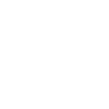
t = 0.00 s
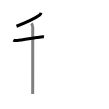
t = 2.50 s
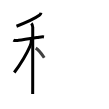
t = 4.75 s
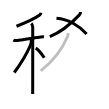
t = 7.25 s
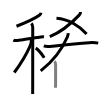
t = 9.50 s
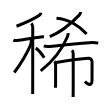
t = 12.00 s

The animated SVG that drew these frames (rendered in a browser with its animation timeline set to each time). Animation: 12 SMIL elements (animate=12); one cycle of 12.00 s.

<svg width="109px" height="109px" viewBox="0 0 px 109px" xmlns="http://www.w3.org/2000/svg" xmlns:xlink="http://www.w3.org/1999/xlink" xml:space="preserve" version="1.1"  baseProfile="full">
<path d="M41,12.75c-0.25,1-0.74,1.9-1.68,2.57c-3.94,2.8-11.07,6.43-22.82,10.93" style="fill:none;stroke:black;stroke-width:3;opacity:0">
  <animate attributeType="CSS" attributeName="opacity" from="0" to="1" begin="0s" dur="1s" repeatCount="Indefinite" fill="freeze" />
</path>
<path d="M13.37,40.08c1.53,0.86,3.52,0.45,5.15,0.27c5.04-0.57,14.65-2.17,20.5-3.12c1.35-0.22,3.36-0.6,4.96-0.3" style="fill:none;stroke:black;stroke-width:3;opacity:0">
  <animate attributeType="CSS" attributeName="opacity" from="0" to="1" begin="1s" dur="1s" repeatCount="Indefinite" fill="freeze" />
</path>
<path d="M31.33,23.41c1.01,1.01,1.41,2.34,1.41,3.94c0,4.17-0.04,49.4-0.04,58.9c0,3.95-0.02,6.77-0.03,7.75" style="fill:none;stroke:black;stroke-width:3;opacity:0">
  <animate attributeType="CSS" attributeName="opacity" from="0" to="1" begin="2s" dur="1s" repeatCount="Indefinite" fill="freeze" />
</path>
<path d="M31.43,39.72c0,2.41-0.43,4.28-1.47,6.61c-3.44,7.68-8.46,16.42-15.71,26.17" style="fill:none;stroke:black;stroke-width:3;opacity:0">
  <animate attributeType="CSS" attributeName="opacity" from="0" to="1" begin="3s" dur="1s" repeatCount="Indefinite" fill="freeze" />
</path>
<path d="M35.75,48.12c3.56,2.25,6.58,6.74,8.5,9.62" style="fill:none;stroke:black;stroke-width:3;opacity:0">
  <animate attributeType="CSS" attributeName="opacity" from="0" to="1" begin="4s" dur="1s" repeatCount="Indefinite" fill="freeze" />
</path>
<path d="M80.53,11.93c0,1.2-0.52,2.33-1.36,3.22C72,22.75,62.25,31.5,49.81,36.68" style="fill:none;stroke:black;stroke-width:3;opacity:0">
  <animate attributeType="CSS" attributeName="opacity" from="0" to="1" begin="5s" dur="1s" repeatCount="Indefinite" fill="freeze" />
</path>
<path d="M56.49,18.22C68.62,19,79.84,26.38,86.61,34.01" style="fill:none;stroke:black;stroke-width:3;opacity:0">
  <animate attributeType="CSS" attributeName="opacity" from="0" to="1" begin="6s" dur="1s" repeatCount="Indefinite" fill="freeze" />
</path>
<path d="M68.11,33.17c0.08,0.89-0.14,2.36-0.65,3.57C63.5,46,56.25,58.75,40.69,70.9" style="fill:none;stroke:black;stroke-width:3;opacity:0">
  <animate attributeType="CSS" attributeName="opacity" from="0" to="1" begin="7s" dur="1s" repeatCount="Indefinite" fill="freeze" />
</path>
<path d="M43.79,45.91c2.52,1.03,6.18,0.53,8.82,0.23c10.04-1.15,25.29-2.84,36.77-3.49c2.85-0.16,6.03-0.18,8.82,0.51" style="fill:none;stroke:black;stroke-width:3;opacity:0">
  <animate attributeType="CSS" attributeName="opacity" from="0" to="1" begin="8s" dur="1s" repeatCount="Indefinite" fill="freeze" />
</path>
<path d="M54.46,61.35c0.91,0.91,1.15,1.9,1.15,3.3c0,6.79-0.03,11.95,0,17.5c0.01,1.89-0.11,4.23-0.11,5.72" style="fill:none;stroke:black;stroke-width:3;opacity:0">
  <animate attributeType="CSS" attributeName="opacity" from="0" to="1" begin="9s" dur="1s" repeatCount="Indefinite" fill="freeze" />
</path>
<path d="M56.23,62.54c5.02-0.79,30.13-4.07,32.1-4.2c2.31-0.15,3.73,1.41,3.73,3.95c0,9.09-0.04,11.13-0.04,17.9c0,8.05-6.2,2.3-7.08,1.26" style="fill:none;stroke:black;stroke-width:3;opacity:0">
  <animate attributeType="CSS" attributeName="opacity" from="0" to="1" begin="10s" dur="1s" repeatCount="Indefinite" fill="freeze" />
</path>
<path d="M72.03,50.25c0.92,0.92,1.15,2,1.15,3.3c0,0.45,0.09,23.26,0.02,35.7c-0.02,3.94-0.05,6.86-0.07,7.75" style="fill:none;stroke:black;stroke-width:3;opacity:0">
  <animate attributeType="CSS" attributeName="opacity" from="0" to="1" begin="11s" dur="1s" repeatCount="Indefinite" fill="freeze" />
</path>
</svg>
